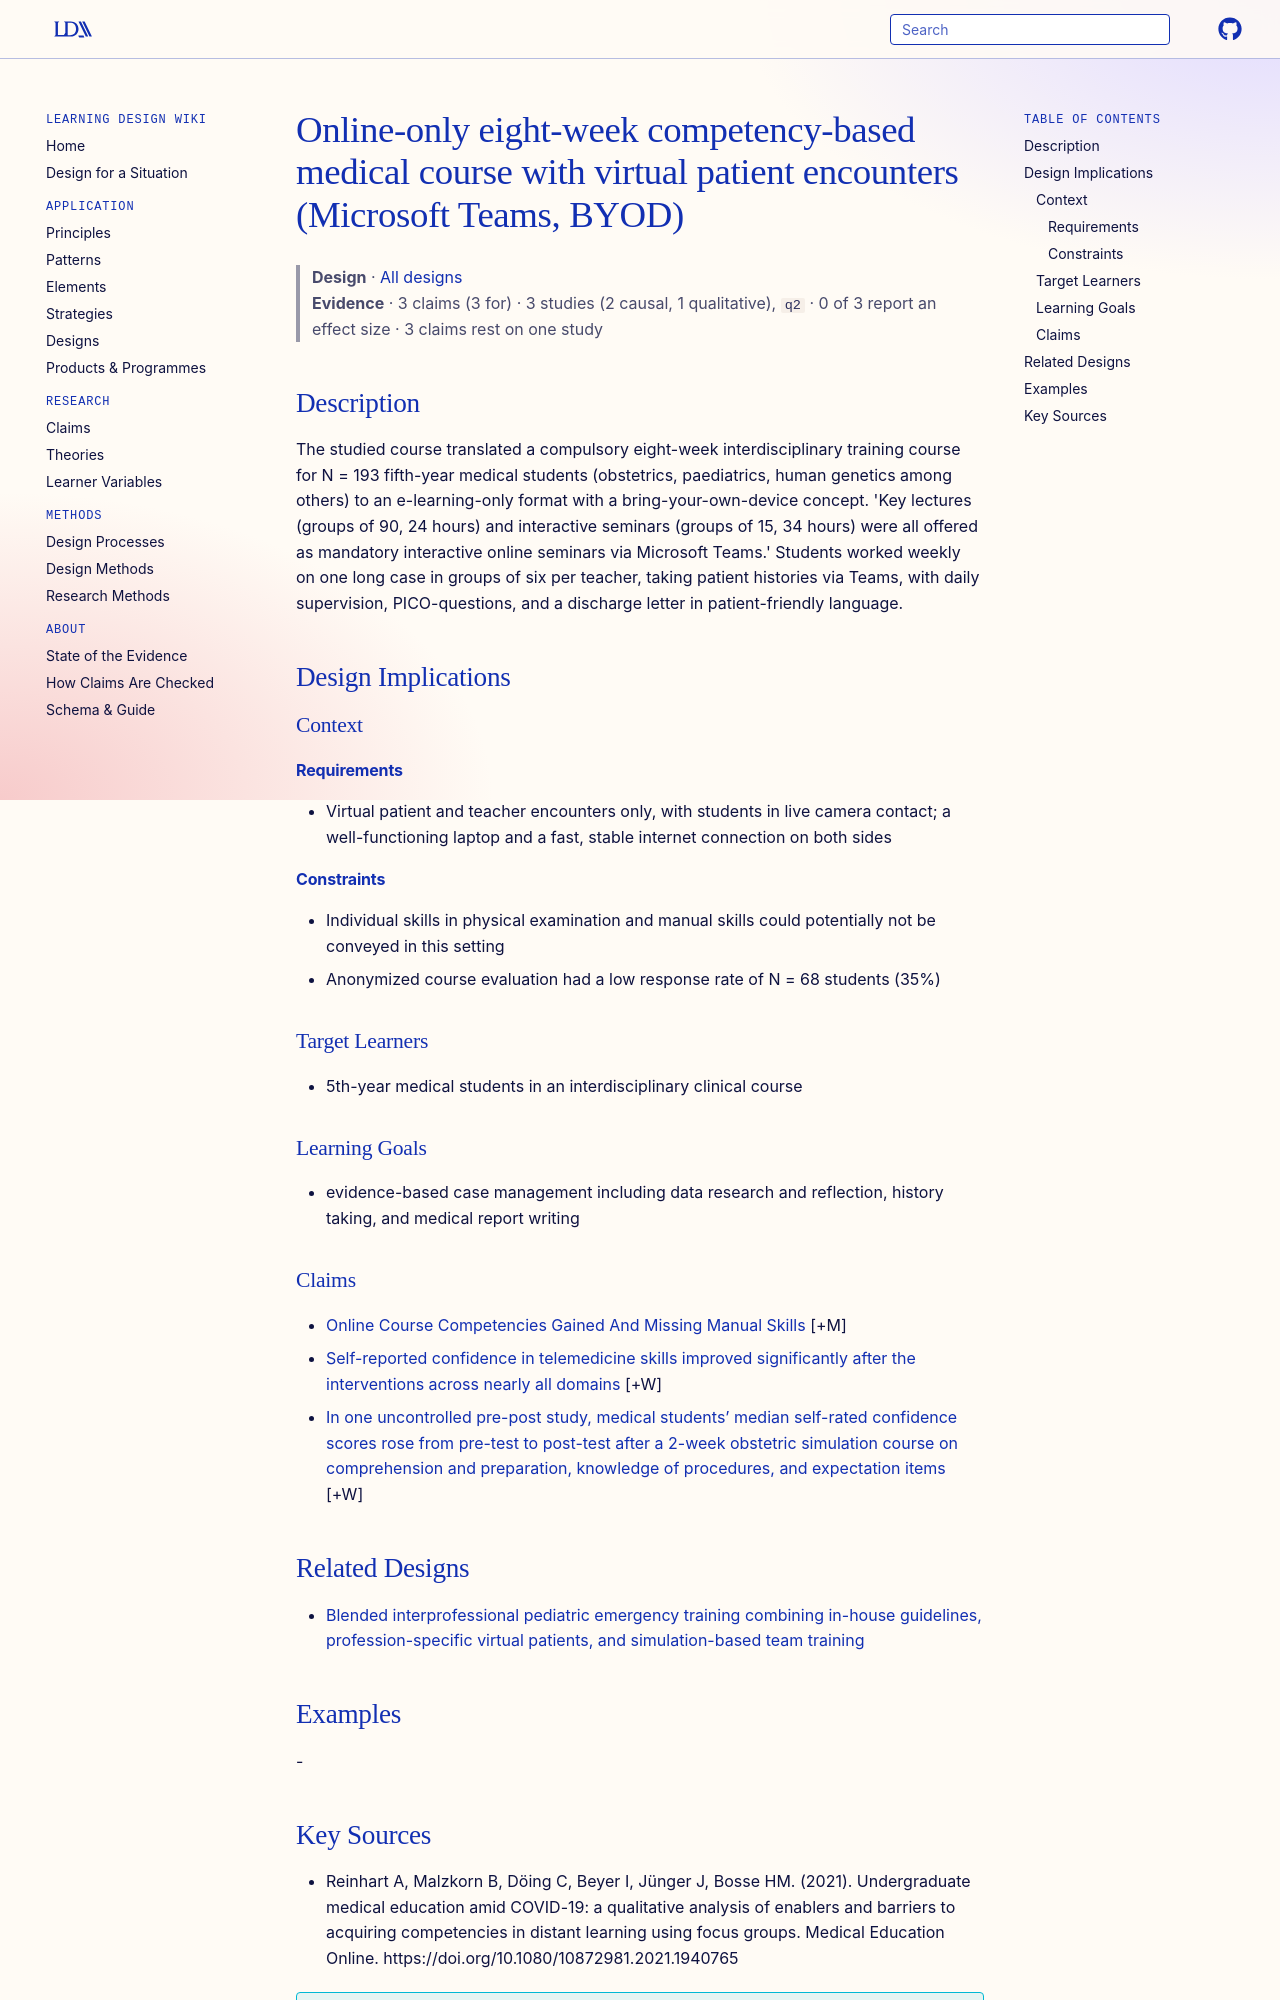

repository: Learning-Design-Alliance/learning-wiki · page: designs/online-only-competency-course-teams-virtual-patients/index.html · generator: mkdocs

---
type: design
id: online-only-competency-course-teams-virtual-patients
title: Online-only eight-week competency-based medical course with virtual patient encounters (Microsoft Teams, BYOD)
description: The studied course translated a compulsory eight-week interdisciplinary training course for N = 193 fifth-year medical students (obstetrics, paediatrics, human genetics among others) to an e-learning-only format with...
status: review
generated:
  by: "process:settle-candidates"
  at: 2026-11-08
sources:
  - id: reinhart-a-2021
    resource: "https://doi.org/10.1080/10872981.2021.1940765"
    title: "Reinhart A, Malzkorn B, Döing C, Beyer I, Jünger J, Bosse HM. (2021). Undergraduate medical education amid COVID-19: a qualitative analysis of enablers and barriers to acquiring competencies in distant learning using focus groups. Medical Education Online. https://doi.org/10.1080/10872981.2021.1940765"
    author: Reinhart A, Malzkorn B, Döing C, Beyer I, Jünger J, Bosse HM
---

# Online-only eight-week competency-based medical course with virtual patient encounters (Microsoft Teams, BYOD)

> **Design** · [All designs](index.md)
> **Evidence** · 3 claims (3 for) · 3 studies (2 causal, 1 qualitative), `q2` · 0 of 3 report an effect size · 3 claims rest on one study

## Description
The studied course translated a compulsory eight-week interdisciplinary training course for N = 193 fifth-year medical students (obstetrics, paediatrics, human genetics among others) to an e-learning-only format with a bring-your-own-device concept. 'Key lectures (groups of 90, 24 hours) and interactive seminars (groups of 15, 34 hours) were all offered as mandatory interactive online seminars via Microsoft Teams.' Students worked weekly on one long case in groups of six per teacher, taking patient histories via Teams, with daily supervision, PICO-questions, and a discharge letter in patient-friendly language.

## Design Implications

### Context
#### Requirements
- Virtual patient and teacher encounters only, with students in live camera contact; a well-functioning laptop and a fast, stable internet connection on both sides
#### Constraints
- Individual skills in physical examination and manual skills could potentially not be conveyed in this setting
- Anonymized course evaluation had a low response rate of N = 68 students (35%)

### Target Learners
- 5th-year medical students in an interdisciplinary clinical course

### Learning Goals
- evidence-based case management including data research and reflection, history taking, and medical report writing

### Claims

- [Online Course Competencies Gained And Missing Manual Skills](../claims/online-course-competencies-gained-and-missing-manual-skills.md) [+M]
- [Self-reported confidence in telemedicine skills improved significantly after the interventions across nearly all domains](../claims/tm-training-significant-confidence-gains.md) [+W]
- [In one uncontrolled pre-post study, medical students’ median self-rated confidence scores rose from pre-test to post-test after a 2-week obstetric simulation course on comprehension and preparation, knowledge of procedures, and expectation items](../claims/obstetric-simulation-raises-self-confidence-medians.md) [+W]

## Related Designs

- [Blended interprofessional pediatric emergency training combining in-house guidelines, profession-specific virtual patients, and simulation-based team training](blended-interprofessional-pediatric-emergency-training.md)

## Examples
-
